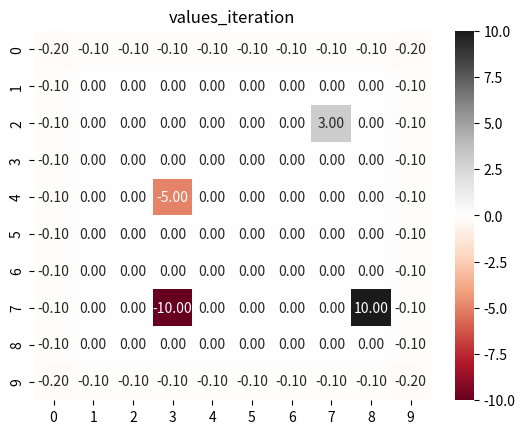
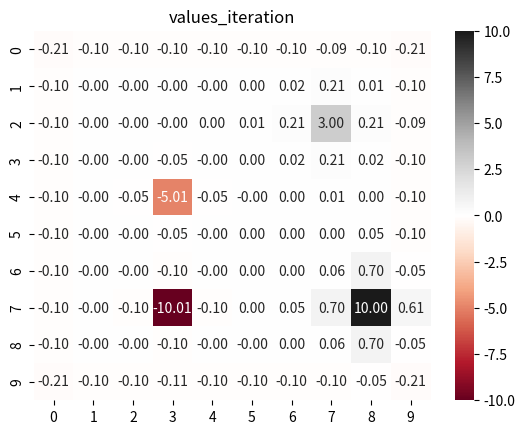
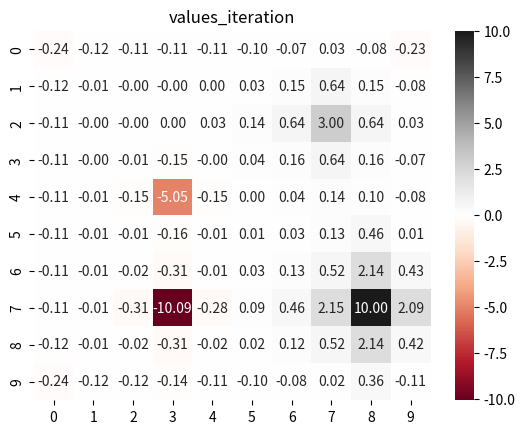
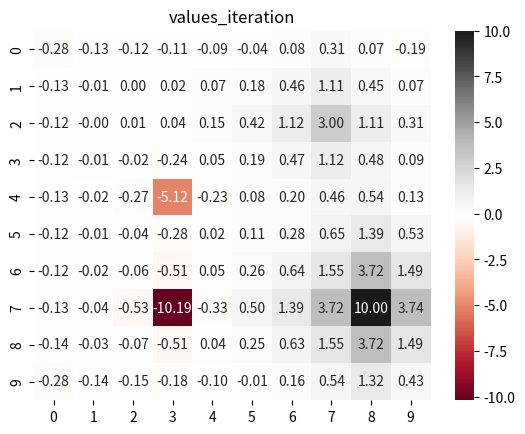
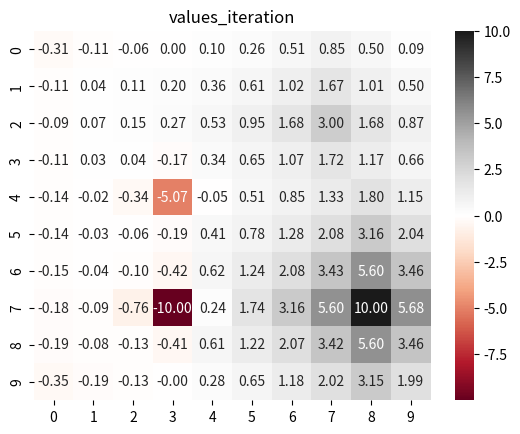
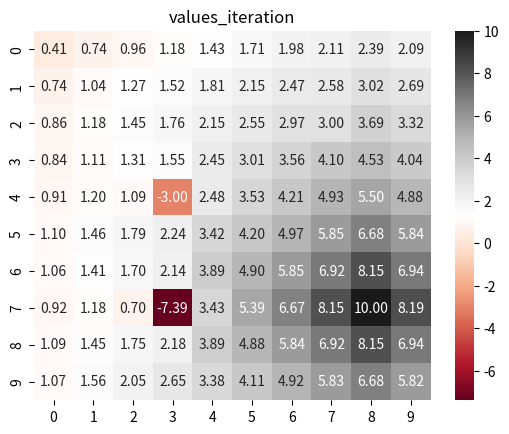
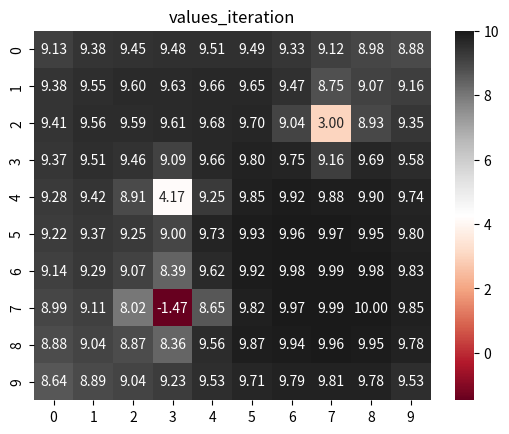

Write the Python code that produced these figures, in order.
'''
@File     : VI.py
@Copyright: 
[redacted]
@Date     : 2020/5/4
@Desc     :
'''
import numpy as np
import matplotlib.pyplot as plt
import seaborn as sns
import time
from datetime import  datetime
class ValueIteration():
    def __init__(self, values_shape, qvalues_shape, gamma=0.9, delta=1e-6, absorbing=True):
        self.values = np.zeros(values_shape)
        self.qvalues = np.zeros(qvalues_shape)
        self.policy = np.ones(qvalues_shape) / 4
        self.gamma = gamma
        self.absorbing = absorbing
        self.delta = delta

    def do_one_step(self):
        newValues = np.zeros(self.values.shape)
        m, n = self.values.shape
        for i in range(m):
            for j in range(n):
                self.qvalues[i][j][0] = self.compute_q(i, j, 0)
                newValues[i][j] = self.qvalues[i][j][0]
                best_action = 0
                for action in range(1, 4):
                    self.qvalues[i][j][action] = self.compute_q(i, j, action)
                    if self.qvalues[i][j][action] > newValues[i][j]:
                        newValues[i][j] = self.qvalues[i][j][action]
                        best_action = action
                self.policy[i][j] = np.eye(4)[best_action]

        diff = newValues - self.values
        diff = np.max(np.abs(diff))
        self.values = newValues
        return diff

    def value_iteration(self):
        cur_iterate_times = 0
        start = datetime.now()
        while True:
            print("Iterate No.{0}".format(cur_iterate_times))
            diff = self.do_one_step()

            cur_iterate_times += 1
            if diff < self.delta:
                end = datetime.now()
                print((end - start).total_seconds())
                self.print_value()
                self.print_policy()
                self.show_values()
                break


    def compute_q(self, i, j, action):
        # 返回吸收格子(8, 9)的奖赏
        if i == 7 and j == 8:
            if self.absorbing:  # 设置为true表示为吸收格子
                return 10.0
            else:
                return 10.0 + self.gamma * 0.25 * self.values[0][0] + self.values[0][9] + \
                       self.values[9][0] + self.values[9][9]
        # 返回吸收格子(3, 8)的奖赏
        if i == 2 and j == 7:
            if self.absorbing:
                return 3.0
            else:
                return 3.0 + self.gamma * 0.25 * self.values[0][0] + self.values[0][9] + \
                       self.values[9][0] + self.values[9][9]
        newqval = 0.0
        for dir in range(4):
            contrib = self.contribution(i, j, dir)
            if action == dir:  # 指定方向移动的情况，乘以概率0.7
                newqval += 0.7 * contrib
            else:  # 其他方向的情况，乘以概率0.1
                newqval += 0.1 * contrib
        # 表示格子(5,4)的奖赏
        if i == 4 and j == 3:
            newqval += -5.0
        # 表示格子(8,4)的奖赏
        if i == 7 and j == 3:
            newqval += -10.0
        return newqval


    def contribution(self, x, y, action):
        # action: 0上 1右 2下 3左
        if action == 0:
            if x == 0:
                return -1.0 + self.gamma * self.values[x][y]
            else:
                return self.gamma * self.values[x-1][y]
        elif action == 1:
            if y == 9:
                return -1.0 + self.gamma * self.values[x][y]
            else:
                return self.gamma * self.values[x][y+1]
        elif action == 2:
            if x == 9:
                return -1.0 + self.gamma * self.values[x][y]
            else:
                return self.gamma * self.values[x+1][y]
        elif action == 3:
            if y == 0:
                return -1.0 + self.gamma * self.values[x][y]
            else:
                return self.gamma * self.values[x][y-1]
        else:
            return 0

    def print_value(self):
        m, n = self.values.shape
        for i in range(m):
            for j in range(n):
                print('{0:>6.2f}'.format(self.values[i][j]), end=" ")
            print("")
        print()

    def print_policy(self):
        action_dict = ["U", "R", "D", "L"]
        m, n, _ = self.policy.shape
        print("值迭代的策略矩阵")
        for i in range(m):
            for j in range(n):
                if (i == 7 and j == 8) or (i==2 and j==7):
                    print('{}'.format(" "), end=" ")
                else:
                    print('{}'.format(action_dict[np.argmax(self.policy[i][j])]), end=" ")
            print("")
        print()

    def show_values(self):
        plt.figure()
        sns.heatmap(self.values[0:, 0:], annot=True, fmt='.2f', cmap='RdGy')
        plt.title("values_iteration")
        plt.show()

def main():
    for i in [0, 0.1, 0.3, 0.5, 0.7, 0.9, 1]:
        vi = ValueIteration(values_shape=[10, 10], qvalues_shape=[10, 10, 4], gamma=i)
        vi.value_iteration()

if __name__ == '__main__':
    main()

